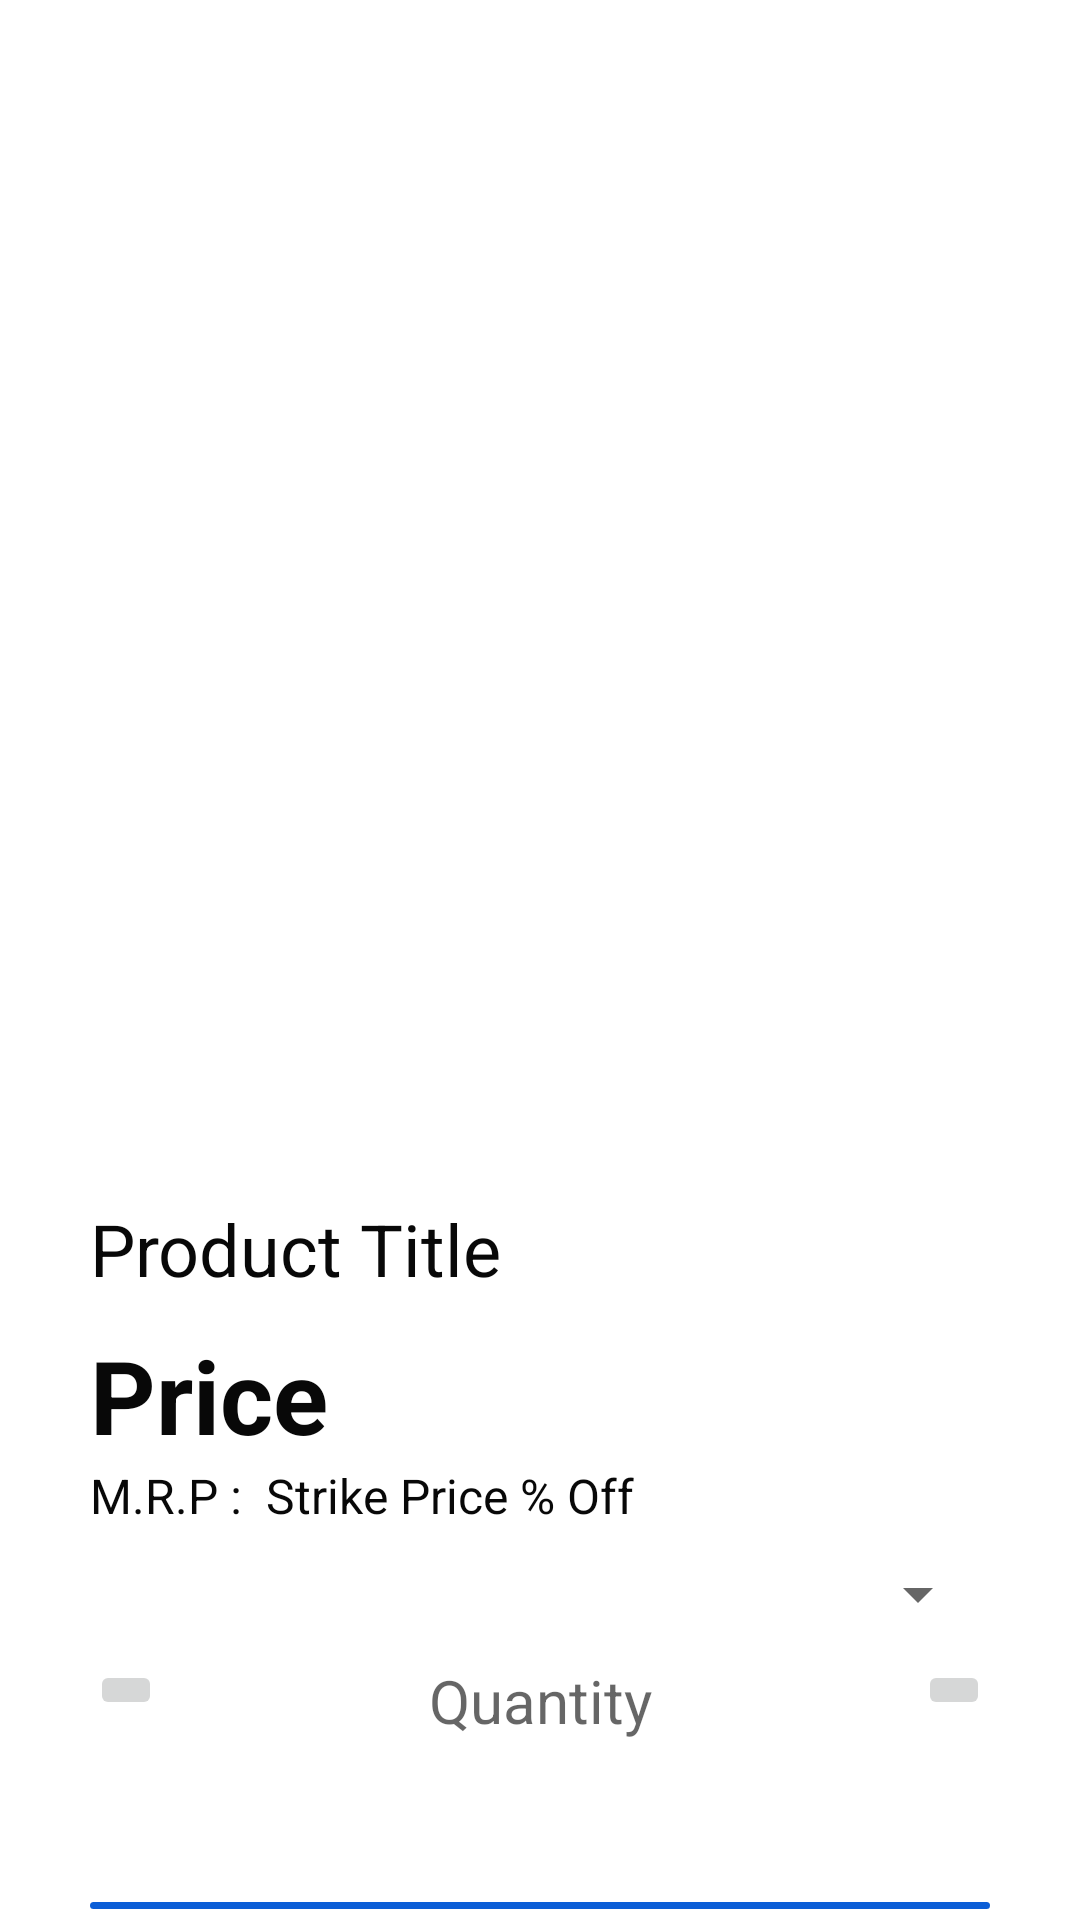

Layout XML and referenced resources for this Android screen:
<!-- AndroidManifest.xml: application theme Theme.UserOperations -->
<!-- res/layout/activity_product_details.xml -->
<?xml version="1.0" encoding="utf-8"?>
<androidx.appcompat.widget.LinearLayoutCompat xmlns:android="http://schemas.android.com/apk/res/android"
    xmlns:app="http://schemas.android.com/apk/res-auto"
    xmlns:tools="http://schemas.android.com/tools"
    android:layout_width="match_parent"
    android:orientation="vertical"
    android:layout_height="match_parent"
    tools:context=".ProductDetails">
    <ImageView
        android:layout_width="350dp"
        android:layout_height="350dp"
        android:layout_marginStart="16dp"
        android:layout_marginTop="30dp"
        android:id="@+id/product_detail_image"/>
    <TextView
        android:layout_width="match_parent"
        android:layout_height="wrap_content"
        android:layout_marginStart="30dp"
        android:layout_marginEnd="30dp"
        android:layout_marginTop="20dp"
        android:id="@+id/product_detail_title"
        android:text="Product Title"
        android:textSize="24sp"
        android:textColor="@color/black"/>
    <TextView
        android:layout_width="match_parent"
        android:layout_height="wrap_content"
        android:layout_marginStart="30dp"
        android:layout_marginTop="10dp"
        android:layout_marginEnd="30dp"
        android:id="@+id/product_detail_sp"
        android:text="Price"
        android:textSize="34sp"
        android:textStyle="bold"
        android:textColor="@color/black"/>
    <LinearLayout
        android:layout_width="match_parent"
        android:layout_height="wrap_content"
        android:orientation="horizontal">
        <TextView
            android:layout_width="wrap_content"
            android:layout_height="wrap_content"
            android:layout_marginStart="30dp"
            android:text="M.R.P :  "
            android:textSize="16sp"
            android:textColor="@color/black"/>
        <TextView
            android:layout_width="wrap_content"
            android:layout_height="wrap_content"
            android:id="@+id/product_detail_mrp"
            android:text="Strike Price"
            android:textSize="16sp"
            android:textColor="@color/black"/>
        <TextView
            android:layout_width="wrap_content"
            android:layout_height="wrap_content"
            android:id="@+id/product_detail_discount"
            android:text=" % Off"
            android:textSize="16sp"
            android:textColor="@color/black"/>
    </LinearLayout>

    <Spinner
        android:layout_width="match_parent"
        android:layout_height="wrap_content"
        android:id="@+id/size_spinner"
        android:layout_marginStart="30dp"
        android:layout_marginTop="10dp"
        android:layout_marginEnd="30dp"/>
    <LinearLayout
        android:layout_width="match_parent"
        android:layout_height="wrap_content"
        android:layout_marginStart="30dp"
        android:layout_marginTop="10dp"
        android:layout_marginEnd="30dp"
        android:orientation="horizontal">
        <ImageButton
            android:layout_width="wrap_content"
            android:layout_height="wrap_content"
            android:src="@drawable/ic_baseline_minus"
            android:id="@+id/reduce_quantity"/>
        <TextView
            android:id="@+id/selected_quantity"
            android:layout_width="wrap_content"
            android:layout_height="wrap_content"
            android:textAlignment="center"
            android:layout_weight="1"
            android:textSize="20dp"
            android:layout_gravity="center_vertical"
            android:hint="Quantity"/>
        <ImageButton
            android:layout_width="wrap_content"
            android:layout_height="wrap_content"
            android:src="@drawable/ic_baseline_plus"
            android:id="@+id/add_quantity"/>

    </LinearLayout>


    <Button
        android:layout_width="match_parent"
        android:layout_height="wrap_content"
        android:layout_marginTop="50dp"
        android:layout_marginEnd="30dp"
        android:layout_marginStart="30dp"
        android:text="Add to Cart"
        android:id="@+id/add_to_cart_button"/>





</androidx.appcompat.widget.LinearLayoutCompat>
<!-- resources referenced by this layout -->
<resources>
  <color name="black">#080808</color>
  <style name="Theme.UserOperations" parent="Theme.MaterialComponents.DayNight.DarkActionBar">
          
          <item name="colorPrimary">@color/purple_500</item>
          <item name="colorPrimaryVariant">@color/purple_700</item>
          <item name="colorOnPrimary">@color/white</item>
          
          <item name="colorSecondary">@color/teal_200</item>
          <item name="colorSecondaryVariant">@color/teal_700</item>
          <item name="colorOnSecondary">@color/black</item>
          
          <item name="android:statusBarColor">?attr/colorPrimaryVariant</item>
          
      </style>
  <color name="purple_500">#0b5ed7</color>
  <color name="purple_700">#0b5ed7</color>
  <color name="white">#FFFFFFFF</color>
  <color name="teal_200">#CEECE7</color>
  <color name="teal_700">#FF018786</color>
</resources>
